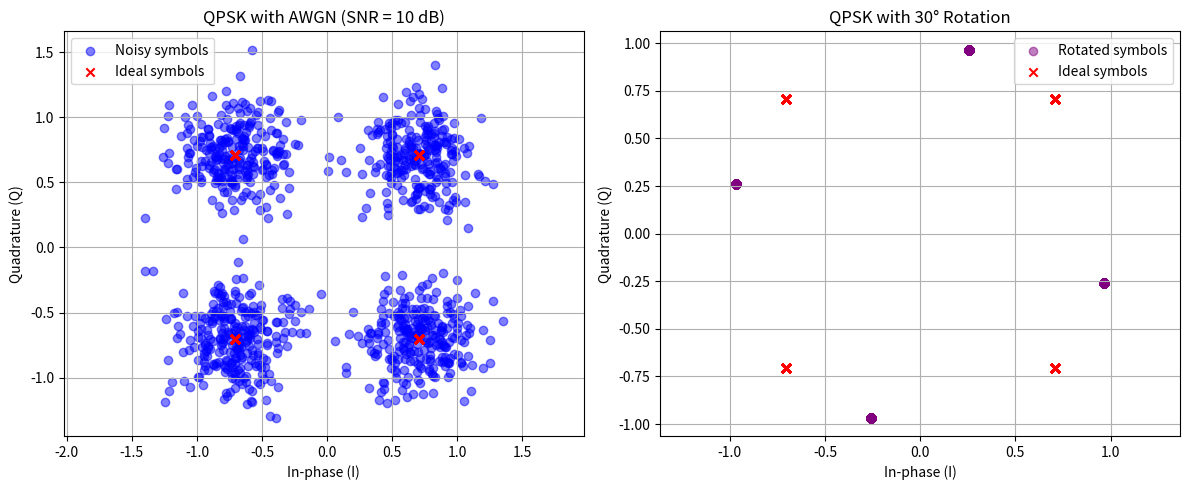

This chart was generated by the following Python code:
import numpy as np
import matplotlib.pyplot as plt


def generate_qpsk_symbols(num_symbols):
    bits = np.random.randint(0, 2, (num_symbols, 2))
    symbols = (2 * bits[:, 0] - 1) + 1j * (2 * bits[:, 1] - 1)
    symbols /= np.sqrt(2)  # normalize energy
    return symbols


def add_awgn(symbols, snr_db):
    snr_linear = 10 ** (snr_db / 10)
    noise_power = 1 / (2 * snr_linear)
    noise = np.sqrt(noise_power) * (np.random.randn(*symbols.shape) + 1j * np.random.randn(*symbols.shape))
    return symbols + noise


def apply_rotation(symbols, rotation_deg):
    theta = np.deg2rad(rotation_deg)
    return symbols * np.exp(1j * theta)


def visualize_qpsk_noise_and_rotation():
    num_symbols = 1000
    snr_db = 10
    rotation_deg = 30

    original = generate_qpsk_symbols(num_symbols)
    noisy = add_awgn(original, snr_db)
    rotated = apply_rotation(original, rotation_deg)

    plt.figure(figsize=(12, 5))

    plt.subplot(1, 2, 1)
    plt.title(f'QPSK with AWGN (SNR = {snr_db} dB)')
    plt.scatter(noisy.real, noisy.imag, alpha=0.5, color='blue', label='Noisy symbols')
    plt.scatter(original.real, original.imag, color='red', label='Ideal symbols', marker='x')
    plt.xlabel('In-phase (I)')
    plt.ylabel('Quadrature (Q)')
    plt.grid(True)
    plt.axis('equal')
    plt.legend()

    plt.subplot(1, 2, 2)
    plt.title(f'QPSK with {rotation_deg}° Rotation')
    plt.scatter(rotated.real, rotated.imag, color='purple', alpha=0.5, label='Rotated symbols')
    plt.scatter(original.real, original.imag, color='red', marker='x', label='Ideal symbols')
    plt.xlabel('In-phase (I)')
    plt.ylabel('Quadrature (Q)')
    plt.grid(True)
    plt.axis('equal')
    plt.legend()

    plt.tight_layout()
    plt.show()


visualize_qpsk_noise_and_rotation()